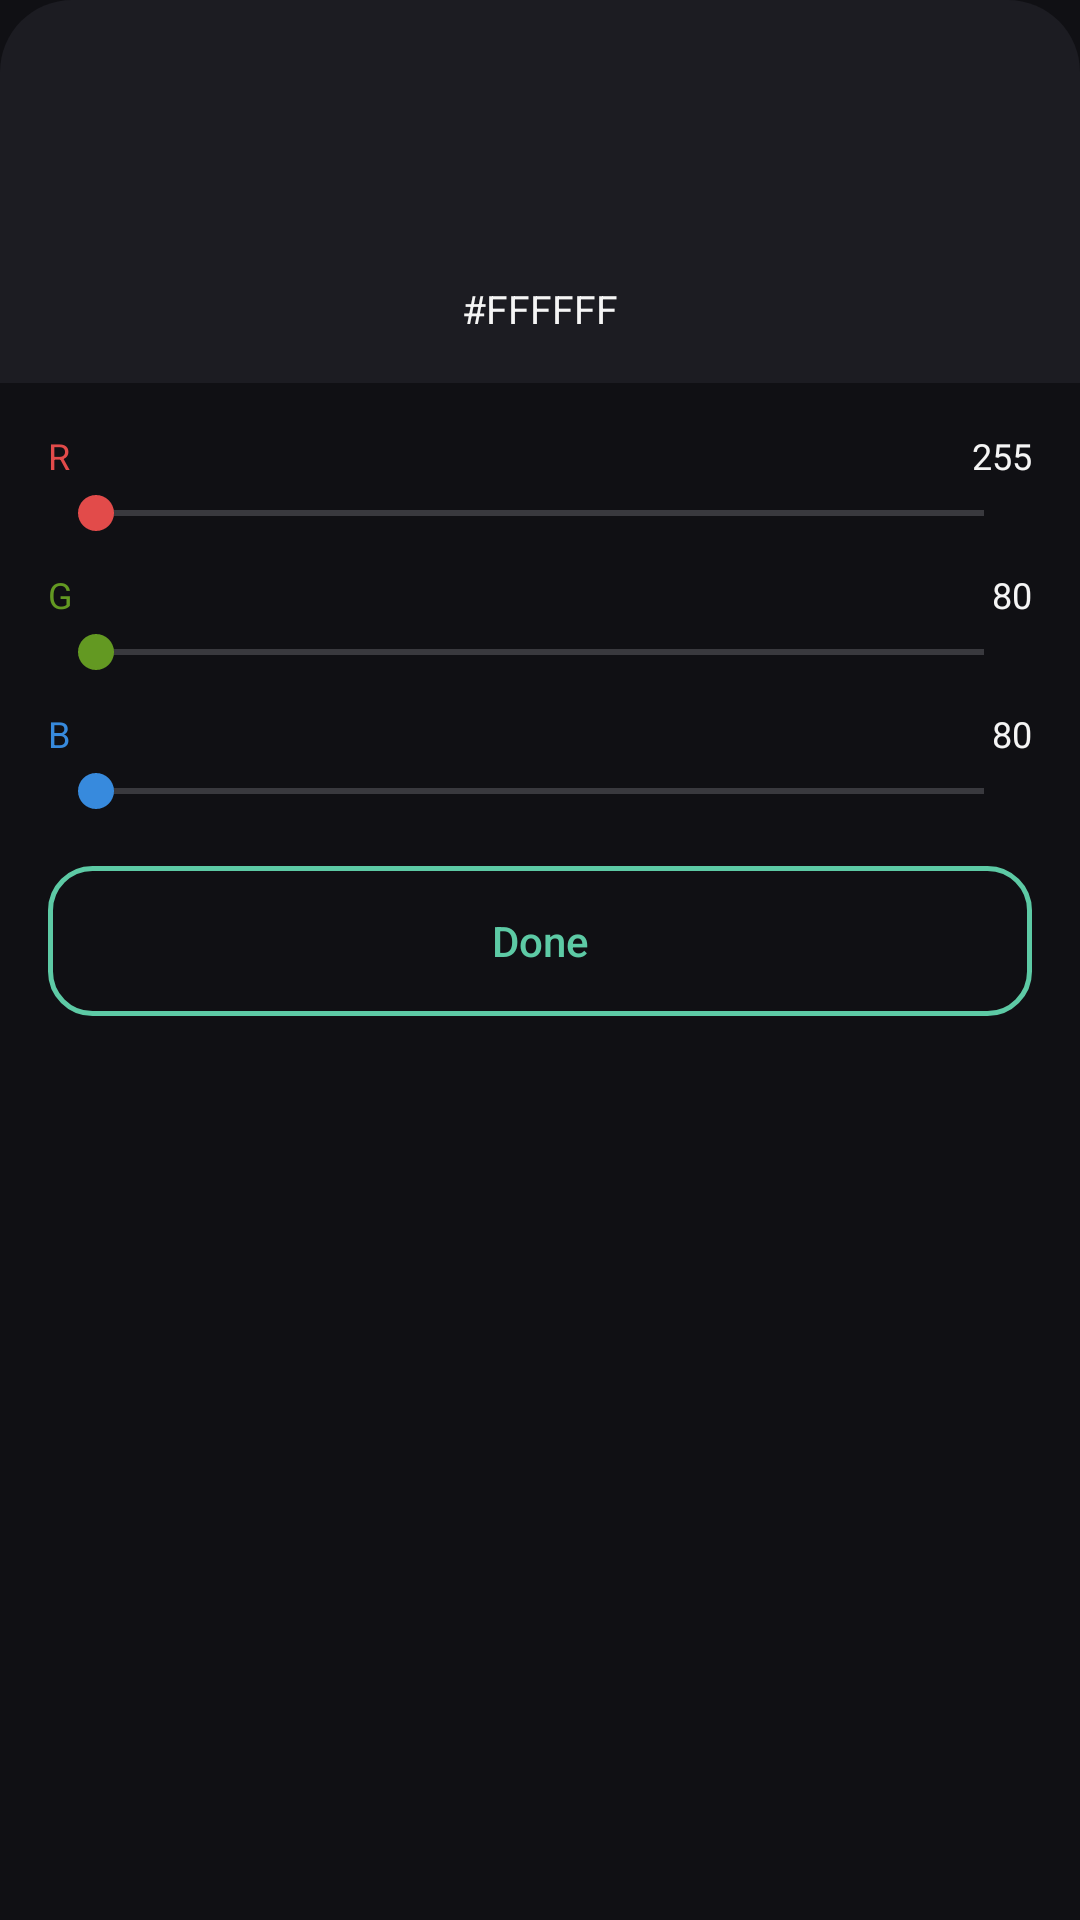

The Android layout XML behind this screen, and the referenced resources:
<!-- AndroidManifest.xml: application theme Theme.LedCar01Controller -->
<!-- res/layout/dialog_rgb_sliders.xml -->
<?xml version="1.0" encoding="utf-8"?>
<LinearLayout xmlns:android="http://schemas.android.com/apk/res/android"
    android:id="@+id/rgbDialogRoot"
    android:layout_width="match_parent"
    android:layout_height="wrap_content"
    android:orientation="vertical">

    <LinearLayout
        android:id="@+id/rgbDialogSwatchSection"
        android:layout_width="match_parent"
        android:layout_height="wrap_content"
        android:background="@drawable/bg_swatch_section"
        android:orientation="vertical"
        android:gravity="center_horizontal"
        android:paddingTop="20dp"
        android:paddingBottom="16dp">

        <View
            android:id="@+id/rgbDialogPreviewSwatch"
            android:layout_width="64dp"
            android:layout_height="64dp"
            android:layout_marginBottom="10dp" />

        <TextView
            android:id="@+id/tvRgbDialogHex"
            android:layout_width="wrap_content"
            android:layout_height="wrap_content"
            android:text="#FFFFFF"
            android:textColor="@color/text_primary"
            android:textSize="13sp" />
    </LinearLayout>

    <LinearLayout
        android:id="@+id/rgbDialogBody"
        android:layout_width="match_parent"
        android:layout_height="wrap_content"
        android:orientation="vertical"
        android:background="@drawable/bg_slider_section"
        android:padding="16dp">

        <LinearLayout
            android:id="@+id/rgbDialogRedRow"
            android:layout_width="match_parent"
            android:layout_height="wrap_content"
            android:orientation="horizontal"
            android:layout_marginBottom="2dp">

            <TextView
                android:id="@+id/tvRgbDialogRedLabel"
                android:layout_width="0dp"
                android:layout_weight="1"
                android:layout_height="wrap_content"
                android:text="R"
                android:textColor="#E24B4A"
                android:textSize="12sp" />

            <TextView
                android:id="@+id/tvDialogRValue"
                android:layout_width="wrap_content"
                android:layout_height="wrap_content"
                android:text="255"
                android:textColor="@color/text_primary"
                android:textSize="12sp" />
        </LinearLayout>
        <SeekBar
            android:id="@+id/seekDialogR"
            android:layout_width="match_parent"
            android:layout_height="wrap_content"
            android:max="255"
            android:progressTint="#E24B4A"
            android:thumbTint="#E24B4A"
            android:layout_marginBottom="10dp" />

        <LinearLayout
            android:id="@+id/rgbDialogGreenRow"
            android:layout_width="match_parent"
            android:layout_height="wrap_content"
            android:orientation="horizontal"
            android:layout_marginBottom="2dp">

            <TextView
                android:id="@+id/tvRgbDialogGreenLabel"
                android:layout_width="0dp"
                android:layout_weight="1"
                android:layout_height="wrap_content"
                android:text="G"
                android:textColor="#639922"
                android:textSize="12sp" />

            <TextView
                android:id="@+id/tvDialogGValue"
                android:layout_width="wrap_content"
                android:layout_height="wrap_content"
                android:text="80"
                android:textColor="@color/text_primary"
                android:textSize="12sp" />
        </LinearLayout>
        <SeekBar
            android:id="@+id/seekDialogG"
            android:layout_width="match_parent"
            android:layout_height="wrap_content"
            android:max="255"
            android:progressTint="#639922"
            android:thumbTint="#639922"
            android:layout_marginBottom="10dp" />

        <LinearLayout
            android:id="@+id/rgbDialogBlueRow"
            android:layout_width="match_parent"
            android:layout_height="wrap_content"
            android:orientation="horizontal"
            android:layout_marginBottom="2dp">

            <TextView
                android:id="@+id/tvRgbDialogBlueLabel"
                android:layout_width="0dp"
                android:layout_weight="1"
                android:layout_height="wrap_content"
                android:text="B"
                android:textColor="#378ADD"
                android:textSize="12sp" />

            <TextView
                android:id="@+id/tvDialogBValue"
                android:layout_width="wrap_content"
                android:layout_height="wrap_content"
                android:text="80"
                android:textColor="@color/text_primary"
                android:textSize="12sp" />
        </LinearLayout>
        <SeekBar
            android:id="@+id/seekDialogB"
            android:layout_width="match_parent"
            android:layout_height="wrap_content"
            android:max="255"
            android:progressTint="#378ADD"
            android:thumbTint="#378ADD"
            android:layout_marginBottom="16dp" />

        <androidx.appcompat.widget.AppCompatButton
            android:id="@+id/btnRgbDone"
            android:layout_width="match_parent"
            android:layout_height="50dp"
            android:background="@drawable/bg_outline_save"
            android:text="Done"
            android:textAllCaps="false"
            android:textColor="@color/btn_save_color"
            android:textSize="14sp" />
    </LinearLayout>

</LinearLayout>
<!-- resources referenced by this layout -->
<resources>
  <color name="btn_save_color">#5DCAA5</color>
  <color name="text_primary">#F5F5F5</color>
  <!-- drawable bg_outline_save (drawable) -->
  <?xml version="1.0" encoding="utf-8"?>
  <shape xmlns:android="http://schemas.android.com/apk/res/android" android:shape="rectangle">
      <solid android:color="@android:color/transparent" />
      <stroke android:width="1.5dp" android:color="@color/btn_save_color" />
      <corners android:radius="14dp" />
  </shape>
  <!-- drawable bg_swatch_section (drawable) -->
  <?xml version="1.0" encoding="utf-8"?>
  <shape xmlns:android="http://schemas.android.com/apk/res/android" android:shape="rectangle">
      <solid android:color="@color/surface" />
      <corners
          android:topLeftRadius="24dp"
          android:topRightRadius="24dp"
          android:bottomLeftRadius="0dp"
          android:bottomRightRadius="0dp" />
  </shape>
  <style name="Theme.LedCar01Controller" parent="Theme.MaterialComponents.NoActionBar">
          <item name="colorPrimary">@color/accent</item>
          <item name="colorPrimaryDark">@color/bg_page</item>
          <item name="colorAccent">@color/accent</item>
          <item name="colorSurface">@color/surface</item>
          <item name="colorOnSurface">@color/text_primary</item>
          <item name="android:colorBackground">@color/bg_page</item>
          <item name="android:windowBackground">@color/bg_page</item>
          <item name="android:textColorPrimary">@color/text_primary</item>
          <item name="android:textColorSecondary">@color/text_secondary</item>
          
          <item name="buttonStyle">@style/Widget.LedCar01.PlainButton</item>
      </style>
  <color name="surface">#1C1C22</color>
  <color name="accent">#EF9F27</color>
  <color name="bg_page">#101014</color>
  <color name="text_secondary">#9A9A9F</color>
  <style name="Widget.LedCar01.PlainButton" parent="Widget.AppCompat.Button">
          <item name="android:backgroundTint">@null</item>
          <item name="android:textAllCaps">false</item>
          <item name="android:minWidth">0dp</item>
          <item name="android:minHeight">0dp</item>
      </style>
</resources>
